Dataset: dataset (GitHub, yancarm/Plant-Recognition). Classes: barbados cherry, betel, caricature plant, sweet potato, vieux garcon.

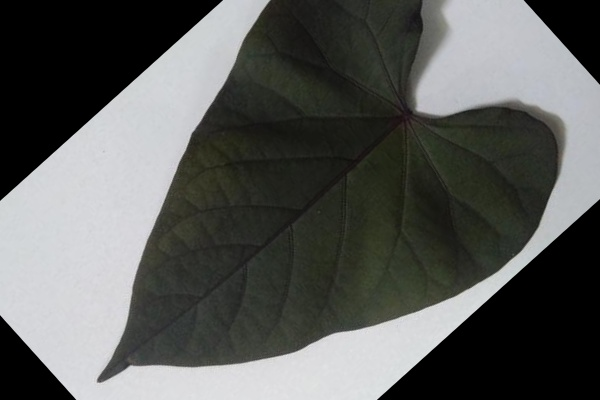
Label: sweet potato

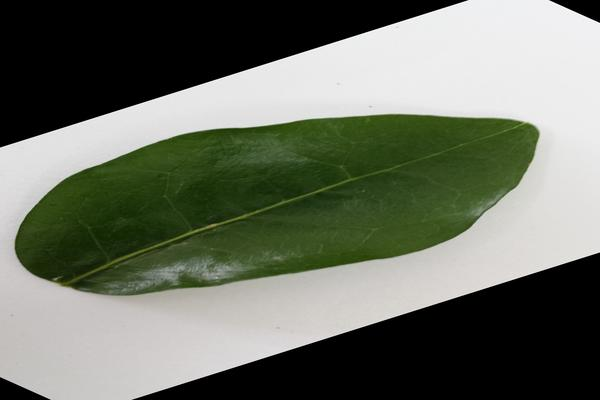
Label: barbados cherry

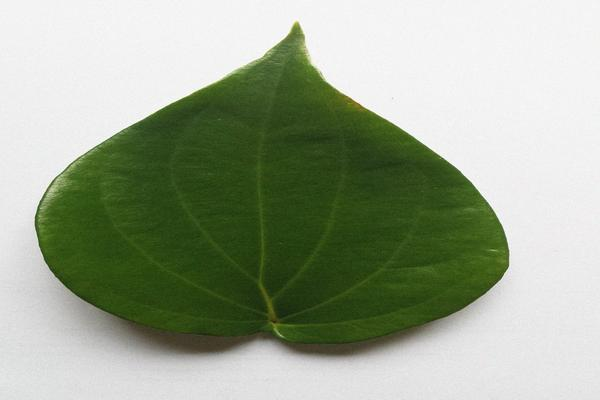
Label: betel

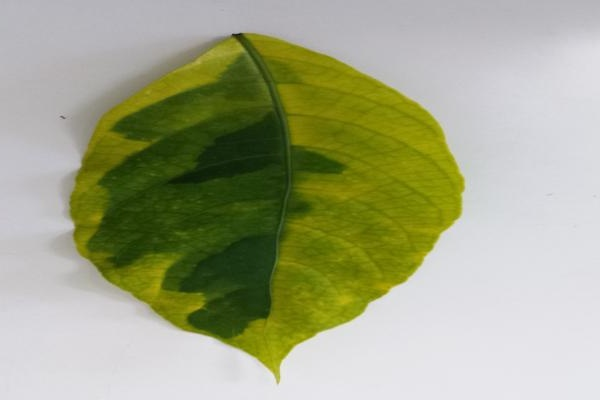
Label: caricature plant

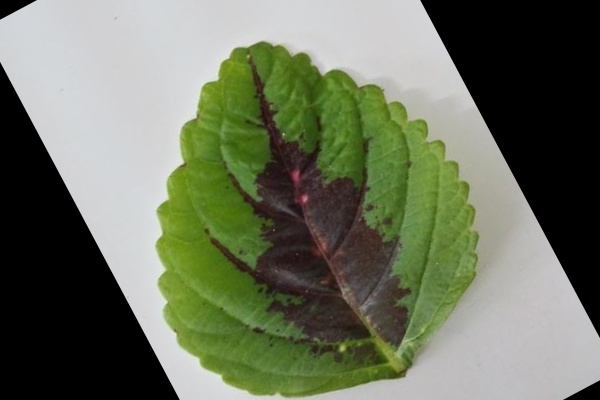
Label: vieux garcon

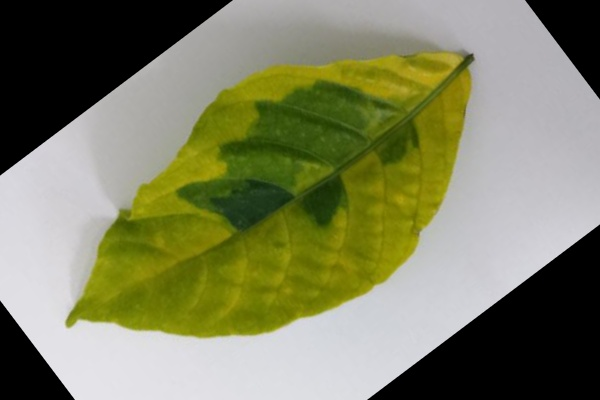
Label: caricature plant
